2-way image classification set "spiral" from GitHub (Parkinsons-Diagnosis-uOttaHack2020/UOttaHack-Parkinsons-Diagnosis); label vocabulary: healthy, parkinson.

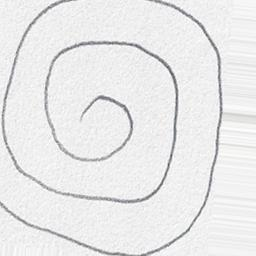
Label: healthy

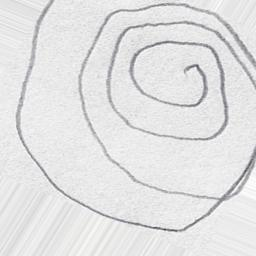
Label: parkinson

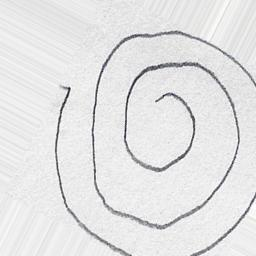
Label: healthy

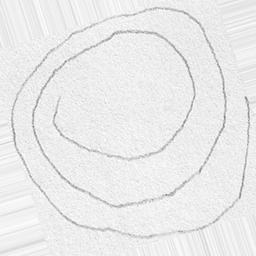
Label: parkinson

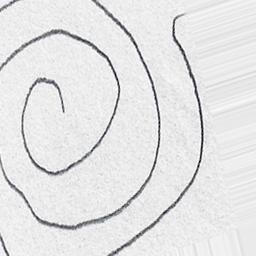
Label: healthy

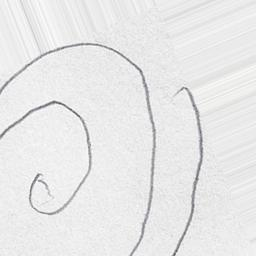
Label: parkinson
